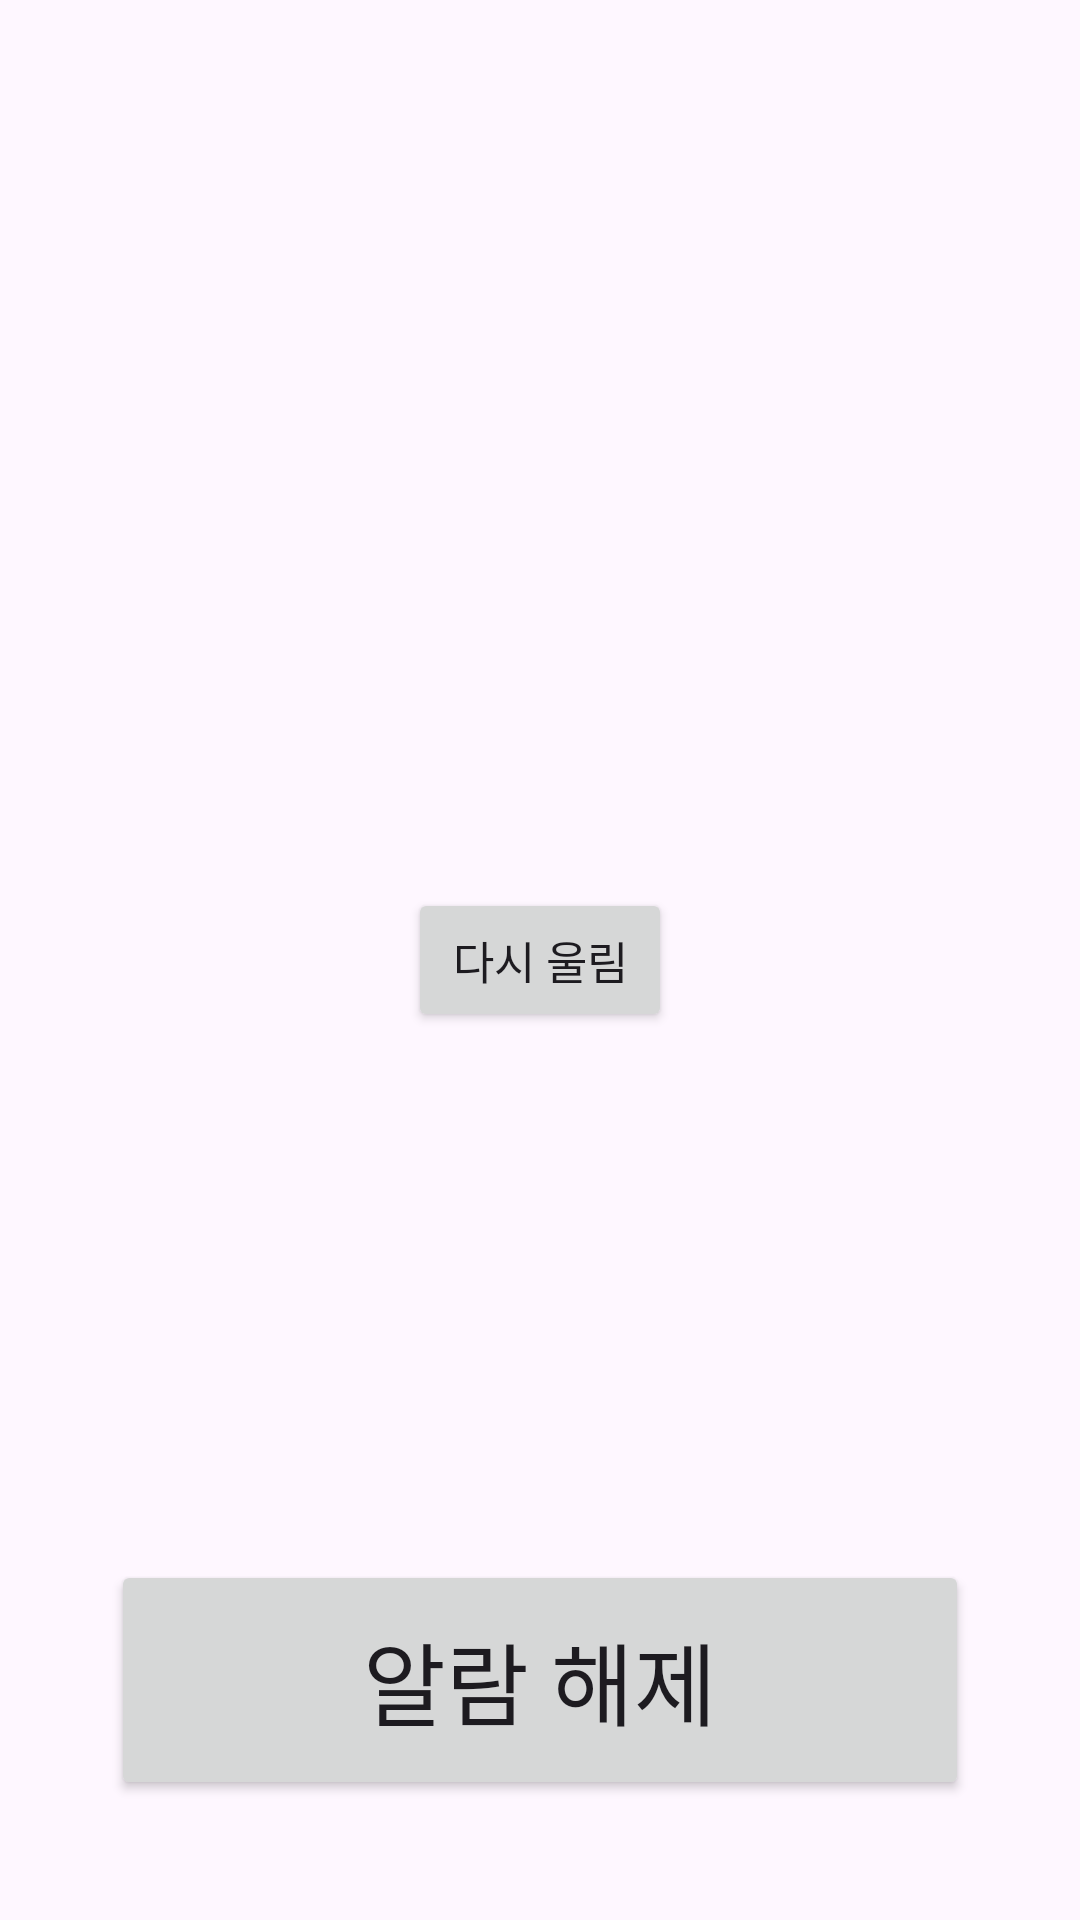

Android layout source for this screen:
<!-- AndroidManifest.xml: application theme Theme.TimeTo -->
<!-- res/layout/activity_alarm.xml -->
<?xml version="1.0" encoding="utf-8"?>
<RelativeLayout xmlns:android="http://schemas.android.com/apk/res/android"
    xmlns:tools="http://schemas.android.com/tools"
    xmlns:app="http://schemas.android.com/apk/res-auto"
    android:layout_width="match_parent"
    android:layout_height="match_parent"
    tools:context=".notification.AlarmActivity">


    <TextView
        android:id="@+id/time_text"
        android:layout_width="wrap_content"
        android:layout_height="wrap_content"
        android:layout_marginTop="40dp"
        android:layout_centerHorizontal="true"
        android:textColor="@android:color/black"
        android:textSize="30dp" />

    <TextView
        android:id="@+id/title_text"
        android:layout_width="wrap_content"
        android:layout_height="wrap_content"
        android:layout_centerHorizontal="true"
        android:layout_margin="30dp"
        android:layout_below="@+id/time_text"
        android:textColor="@android:color/black"
        android:textSize="30dp" />

    <TextView
        android:id="@+id/content_text"
        android:layout_width="wrap_content"
        android:layout_height="wrap_content"
        android:layout_centerHorizontal="true"
        android:layout_below="@+id/title_text"
        android:textColor="@android:color/black"
        android:textSize="30dp" />

    <Button
        android:id="@+id/alarm_again_btn"
        android:layout_width="wrap_content"
        android:layout_height="wrap_content"
        android:layout_centerVertical="true"
        android:layout_centerHorizontal="true"
        android:textSize="15dp"
        android:text="다시 울림" />

    <Button
        android:id="@+id/stop_alarm_btn"
        android:layout_width="286dp"
        android:layout_height="80dp"
        android:layout_alignParentBottom="true"
        android:layout_centerHorizontal="true"
        android:layout_marginBottom="40dp"
        android:textSize="30dp"
        android:text="알람 해제" />

</RelativeLayout>
<!-- resources referenced by this layout -->
<resources>
  <style name="Theme.TimeTo" parent="Base.Theme.TimeTo" />
  <style name="Base.Theme.TimeTo" parent="Theme.Material3.DayNight.NoActionBar">
          
          
      </style>
</resources>
